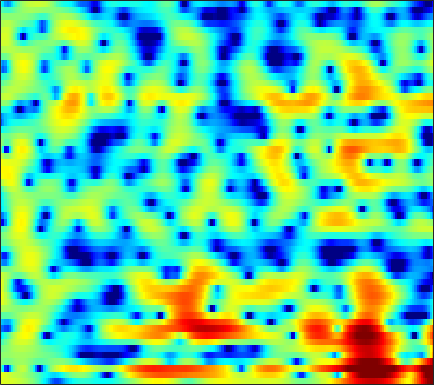

The data file committed next to this chart (first rows):
3.1507, 3.1235, 3.0761, 3.0088, 2.9416, 2.8332, 2.6943, 2.5641, 2.3644, 2.1236, 1.8444, 1.6025, 1.2258, 0.76443, 0.37182, -0.2205, -0.91166, -1.5055, -2.3987, -3.4326, -4.6218, -5.6237, -7.1125, -8.6765
3.576, 3.297, 2.958, 2.661, 2.471, 2.254, 2.066, 1.934, 1.753, 1.537, 1.265, 1.021, 0.6441, 0.1987, -0.1734, -0.7112, -1.29, -1.741, -2.372, -3.023, -3.689, -4.186, -4.824, -5.369
-1.405, -4.548, -11.49, -13.59, -7.727, -3.263, -0.6722, 0.5895, 1.644, 2.141, 2.171, 1.904, 1.135, -0.143, -1.523, -4.156, -8.337, -13.77, -20.3, -10.36, -5.676, -3.469, -1.374, 0.1404
0.3263, 0.04418, -0.1963, -0.232, -0.1295, 0.1329, 0.4564, 0.6841, 0.921, 1.036, 1.015, 0.9032, 0.6256, 0.2356, -0.101, -0.567, -0.9729, -1.185, -1.308, -1.243, -1.03, -0.8149, -0.4995, -0.1943
0.3365, 0.4207, 0.5384, 0.6663, 0.763, 0.8917, 1.008, 1.083, 1.153, 1.179, 1.157, 1.106, 0.9888, 0.8318, 0.6949, 0.491, 0.2814, 0.1295, -0.07341, -0.2632, -0.4502, -0.592, -0.7892, -0.9991
-0.5747, -0.2591, 0.1455, 0.5287, 0.7906, 1.109, 1.377, 1.537, 1.685, 1.76, 1.76, 1.71, 1.579, 1.384, 1.195, 0.8827, 0.5249, 0.2359, -0.1718, -0.5695, -0.949, -1.222, -1.554, -1.862
-2.407, -1.658, -0.725, 0.1253, 0.695, 1.369, 1.937, 2.288, 2.645, 2.867, 2.948, 2.906, 2.707, 2.337, 1.944, 1.26, 0.4104, -0.3276, -1.412, -2.511, -3.487, -4.053, -4.434, -4.436
-5.347, -4.205, -2.875, -1.635, -0.7337, 0.4316, 1.512, 2.247, 3.094, 3.74, 4.15, 4.289, 4.222, 3.847, 3.349, 2.353, 0.919, -0.5134, -3.101, -6.882, -13.35, -25.68, -16.65, -10.2
-9.075, -9.51, -10.63, -11.05, -9.524, -6.062, -2.829, -0.8677, 1.2, 2.728, 3.787, 4.309, 4.683, 4.702, 4.499, 3.954, 3.102, 2.288, 0.9988, -0.4061, -1.741, -2.596, -3.465, -4.156
-6.175, -6.645, -7.336, -7.516, -6.839, -5.014, -2.859, -1.345, 0.3756, 1.722, 2.722, 3.266, 3.757, 3.995, 4.02, 3.856, 3.486, 3.102, 2.448, 1.658, 0.741, -0.03341, -1.194, -2.564
-1.28, -1.303, -1.272, -1.143, -0.9657, -0.6155, -0.1677, 0.2054, 0.7175, 1.189, 1.604, 1.863, 2.131, 2.303, 2.36, 2.347, 2.219, 2.053, 1.726, 1.271, 0.6895, 0.1685, -0.6381, -1.583
1.621, 1.436, 1.183, 0.925, 0.7371, 0.5093, 0.309, 0.1783, 0.03857, -0.04401, -0.04759, 0.001353, 0.1256, 0.3004, 0.4585, 0.6755, 0.8642, 0.9638, 1.024, 0.9749, 0.8094, 0.6013, 0.2127, -0.3066
3.463, 3.021, 2.351, 1.603, 0.9882, 0.111, -0.8247, -1.552, -2.515, -3.386, -4.024, -4.23, -4.062, -3.416, -2.737, -1.741, -0.7808, -0.1531, 0.5478, 1.071, 1.41, 1.54, 1.559, 1.407
3.904, 3.184, 2.074, 0.7809, -0.3046, -1.922, -3.727, -5.215, -7.491, -10.4, -14.79, -19.89, -18.71, -11.79, -8.381, -5.143, -2.805, -1.446, -0.0402, 0.9987, 1.74, 2.134, 2.463, 2.606
3.377, 2.463, 0.9648, -0.8996, -2.563, -5.174, -8.126, -10.31, -12.37, -12.93, -12.57, -11.94, -10.43, -8.2, -6.389, -4.146, -2.264, -1.094, 0.1636, 1.105, 1.775, 2.136, 2.464, 2.647
3.377, 2.577, 1.225, -0.5111, -2.127, -4.842, -8.394, -11.49, -13.7, -11.26, -8.213, -6.409, -4.466, -2.856, -1.814, -0.6493, 0.2866, 0.8261, 1.331, 1.6, 1.675, 1.627, 1.49, 1.335
2.662, 2.283, 1.687, 1.003, 0.4487, -0.27, -0.8808, -1.191, -1.312, -1.052, -0.5272, -0.04146, 0.6459, 1.258, 1.621, 1.955, 2.071, 1.989, 1.61, 0.907, -0.1492, -1.187, -2.832, -4.479
-0.5775, -0.6949, -0.7077, -0.5435, -0.3138, 0.08565, 0.5457, 0.9048, 1.392, 1.876, 2.315, 2.611, 2.93, 3.124, 3.16, 3.048, 2.697, 2.257, 1.386, 0.1168, -1.666, -3.459, -6.704, -11.45
-7.593, -8.708, -8.605, -6.585, -4.755, -2.588, -0.8414, 0.2246, 1.373, 2.255, 2.922, 3.294, 3.618, 3.756, 3.743, 3.551, 3.154, 2.72, 1.953, 0.963, -0.2316, -1.234, -2.631, -3.933
-9.992, -12.04, -12.05, -8.696, -6.134, -3.39, -1.322, -0.09811, 1.183, 2.137, 2.828, 3.195, 3.498, 3.612, 3.585, 3.4, 3.067, 2.719, 2.128, 1.419, 0.5964, -0.07498, -1.042, -2.051
-3.694, -3.628, -3.259, -2.537, -1.841, -0.8278, 0.1675, 0.846, 1.612, 2.215, 2.636, 2.832, 2.952, 2.921, 2.802, 2.537, 2.172, 1.836, 1.328, 0.7551, 0.1222, -0.3946, -1.149, -2
-1.151, -0.8899, -0.4747, 0.03159, 0.4503, 1.011, 1.547, 1.899, 2.276, 2.522, 2.613, 2.575, 2.393, 2.057, 1.724, 1.205, 0.6265, 0.1936, -0.3398, -0.8225, -1.241, -1.529, -1.913, -2.358
-0.4801, -0.1419, 0.3983, 0.9962, 1.457, 2.055, 2.572, 2.873, 3.139, 3.2, 3.034, 2.758, 2.157, 1.305, 0.5071, -0.7214, -2.039, -2.945, -3.839, -4.174, -3.999, -3.688, -3.223, -2.837
-2.478, -2.071, -1.146, 0.04122, 0.9712, 2.131, 3.077, 3.615, 4.056, 4.171, 3.934, 3.5, 2.551, 1.13, -0.3105, -2.867, -6.467, -10.35, -17.66, -14.78, -9.566, -7.115, -4.869, -3.294
-13.12, -13.76, -8.707, -4.193, -1.677, 0.7788, 2.51, 3.433, 4.209, 4.533, 4.418, 4.035, 3.158, 1.792, 0.4501, -1.746, -4.369, -6.398, -8.57, -9.321, -8.667, -7.655, -5.924, -4.119
-9.02, -8.519, -6.351, -3.603, -1.693, 0.4168, 2.024, 2.917, 3.721, 4.111, 4.109, 3.867, 3.23, 2.232, 1.255, -0.3971, -2.37, -4.119, -6.924, -10.66, -16.2, -17.92, -11.85, -7.163
-5.136, -4.221, -2.925, -1.562, -0.5471, 0.6636, 1.676, 2.271, 2.842, 3.144, 3.177, 3.035, 2.6, 1.934, 1.268, 0.1687, -1.189, -2.366, -4.129, -5.998, -7.421, -7.657, -6.562, -4.755
-4.827, -3.738, -2.404, -1.203, -0.422, 0.4759, 1.177, 1.571, 1.925, 2.091, 2.086, 1.971, 1.705, 1.312, 0.9541, 0.4271, -0.1722, -0.6334, -1.228, -1.699, -1.98, -2.034, -1.895, -1.544
-4.671, -3.304, -1.784, -0.5613, 0.1334, 0.8413, 1.29, 1.48, 1.536, 1.425, 1.187, 0.9616, 0.6826, 0.4211, 0.275, 0.134, 0.04854, 0.001772, -0.04761, -0.06988, -0.08646, -0.07548, -0.06576, -0.06049
-2.581, -1.134, 0.3405, 1.369, 1.895, 2.266, 2.296, 2.104, 1.569, 0.7489, -0.2607, -1.026, -1.857, -2.192, -2.061, -1.582, -0.941, -0.4869, 0.03751, 0.3956, 0.6366, 0.7406, 0.7782, 0.6861
1.507, 2.332, 3.184, 3.698, 3.888, 3.823, 3.377, 2.75, 1.5, -0.3997, -3.195, -6.244, -12.43, -14.53, -9.904, -5.758, -3.382, -2.229, -1.218, -0.5998, -0.231, -0.09175, -0.008213, -0.04614
3.796, 4.116, 4.405, 4.522, 4.45, 4.155, 3.573, 2.929, 1.741, 0.1628, -1.836, -3.5, -5.542, -6.351, -6.043, -5.082, -4.274, -3.907, -3.76, -3.832, -4.021, -4.104, -4.072, -3.851
4.306, 4.368, 4.375, 4.322, 4.195, 3.934, 3.533, 3.14, 2.435, 1.595, 0.6465, -0.08688, -1.07, -1.919, -2.514, -3.336, -4.294, -5.167, -6.712, -8.831, -11.46, -13.07, -12.96, -10.74
3.921, 3.731, 3.526, 3.4, 3.367, 3.356, 3.32, 3.237, 3.028, 2.659, 2.139, 1.642, 0.8785, -0.05401, -0.8184, -2.044, -3.473, -4.764, -6.808, -9.54, -13.03, -15.49, -15.27, -12.18
2.363, 1.423, 0.5182, 0.3739, 0.8327, 1.758, 2.667, 3.185, 3.646, 3.776, 3.597, 3.276, 2.619, 1.694, 0.8447, -0.3957, -1.776, -2.815, -4.135, -5.195, -5.953, -6.21, -6.195, -5.836
-0.2028, -3.721, -13.66, -12.33, -5.122, -0.5987, 1.963, 3.205, 4.206, 4.681, 4.698, 4.445, 3.736, 2.664, 1.571, -0.2109, -2.338, -3.973, -5.653, -5.915, -4.991, -4.109, -2.998, -2.16
0.8719, -0.2207, -1.239, -1.278, -0.6402, 0.592, 1.789, 2.517, 3.18, 3.493, 3.456, 3.18, 2.479, 1.33, 0.1371, -2.095, -5.345, -9.062, -17.43, -13.88, -7.769, -5.079, -2.74, -1.249
-0.2678, -0.4744, -0.5712, -0.4162, -0.1988, 0.2174, 0.6525, 0.9378, 1.246, 1.383, 1.331, 1.157, 0.7429, 0.09409, -0.5323, -1.528, -2.613, -3.321, -3.888, -3.735, -2.932, -2.137, -1.065, -0.1382
-4.186, -3.768, -3.153, -2.562, -2.166, -1.718, -1.354, -1.133, -0.916, -0.7683, -0.7057, -0.701, -0.7674, -0.8778, -0.9881, -1.138, -1.239, -1.25, -1.114, -0.8196, -0.3646, 0.04458, 0.6435, 1.233
-10.05, -8.056, -6.215, -5.071, -4.483, -4.016, -3.745, -3.619, -3.517, -3.393, -3.221, -3.069, -2.841, -2.583, -2.381, -2.064, -1.685, -1.367, -0.8566, -0.2786, 0.3477, 0.8365, 1.482, 2.097
-8.628, -7.377, -6.209, -5.621, -5.503, -5.759, -6.337, -6.863, -7.395, -7.481, -7.077, -6.595, -5.925, -5.358, -4.974, -4.438, -3.754, -3.128, -2.183, -1.124, -0.09036, 0.6631, 1.581, 2.403
-3.363, -3.241, -3.292, -3.699, -4.399, -5.923, -8.534, -11.61, -17.9, -18.31, -12.81, -10.48, -8.881, -8.491, -8.685, -9.162, -8.828, -7.561, -5.251, -3.036, -1.171, -0.03697, 1.212, 2.217
0.5219, 0.5807, 0.4345, -0.05454, -0.6848, -1.958, -3.706, -5.273, -7.144, -7.754, -7.113, -6.608, -6.543, -7.541, -9.308, -14.11, -18.27, -12.28, -6.737, -3.45, -1.371, -0.3393, 0.5517, 1.092
1.684, 2.057, 2.323, 2.317, 2.179, 1.797, 1.279, 0.8523, 0.3039, -0.1427, -0.5159, -0.7753, -1.228, -1.817, -2.327, -2.842, -2.97, -2.674, -1.976, -1.289, -0.921, -0.9667, -1.613, -3.066
0.09253, 0.6859, 1.264, 1.661, 1.842, 1.987, 2.006, 1.969, 1.851, 1.68, 1.451, 1.244, 0.9253, 0.5616, 0.2731, -0.06587, -0.3685, -0.572, -0.8118, -1.128, -1.607, -2.153, -3.239, -4.894
-1.461, -0.9637, -0.3426, 0.2459, 0.6448, 1.13, 1.528, 1.754, 1.957, 2.031, 1.982, 1.855, 1.589, 1.22, 0.8942, 0.3753, -0.1625, -0.5837, -1.148, -1.681, -2.163, -2.494, -2.865, -3.135
-3.142, -2.978, -2.418, -1.53, -0.7322, 0.3045, 1.227, 1.787, 2.339, 2.662, 2.76, 2.692, 2.409, 1.916, 1.417, 0.572, -0.4382, -1.256, -2.347, -3.235, -3.729, -3.777, -3.49, -2.948
-8.103, -9.924, -8.777, -5.194, -2.819, -0.3991, 1.349, 2.316, 3.219, 3.759, 3.964, 3.922, 3.596, 2.951, 2.231, 0.949, -0.835, -2.573, -5.566, -9.243, -11.18, -9.534, -6.488, -4.152
-6.777, -8.335, -7.415, -4.308, -2.139, 0.1092, 1.736, 2.637, 3.487, 3.98, 4.169, 4.123, 3.807, 3.195, 2.51, 1.294, -0.3864, -2.014, -4.769, -7.935, -9.492, -8.379, -5.939, -4.019
-0.8118, -0.8386, -0.5866, -0.0157, 0.5313, 1.272, 1.915, 2.29, 2.651, 2.846, 2.892, 2.823, 2.614, 2.251, 1.87, 1.215, 0.4138, -0.2656, -1.179, -1.969, -2.471, -2.618, -2.643, -2.655
1.476, 1.569, 1.679, 1.756, 1.769, 1.735, 1.613, 1.472, 1.232, 1.015, 0.8564, 0.7946, 0.7741, 0.7698, 0.7575, 0.6539, 0.4864, 0.3172, 0.07177, -0.1839, -0.4253, -0.6009, -0.8848, -1.292
2.501, 2.638, 2.652, 2.444, 2.128, 1.467, 0.5235, -0.3481, -1.652, -2.841, -3.431, -3.3, -2.629, -1.801, -1.265, -0.7256, -0.4052, -0.2587, -0.1496, -0.06557, 0.02538, 0.08535, 0.1599, 0.1601
2.62, 2.87, 2.898, 2.574, 2.082, 1.014, -0.648, -2.425, -5.944, -12.26, -23.45, -13.42, -7.593, -4.787, -3.597, -2.716, -2.403, -2.387, -2.453, -2.351, -1.91, -1.371, -0.5123, 0.3334
2.102, 2.462, 2.623, 2.442, 2.075, 1.28, 0.1104, -1.031, -2.809, -4.555, -5.507, -5.396, -4.629, -3.905, -3.649, -3.903, -4.891, -6.234, -8.842, -11.17, -9.351, -6.569, -3.445, -1.137
1.315, 1.607, 1.808, 1.797, 1.663, 1.34, 0.8871, 0.4776, -0.08399, -0.6134, -1.023, -1.253, -1.517, -1.84, -2.227, -3.081, -4.453, -5.931, -8.469, -10.5, -9.025, -6.629, -3.75, -1.566
0.269, 0.3311, 0.3654, 0.3747, 0.384, 0.3904, 0.3883, 0.3925, 0.3701, 0.3325, 0.264, 0.1844, 0.0294, -0.2168, -0.4831, -0.9152, -1.455, -1.87, -2.334, -2.519, -2.298, -1.889, -1.187, -0.4478
-1.318, -1.681, -2.065, -2.186, -2.064, -1.657, -1.099, -0.6504, -0.1017, 0.3626, 0.7093, 0.8964, 1.054, 1.11, 1.099, 1.031, 0.9117, 0.8112, 0.6769, 0.5844, 0.5245, 0.4946, 0.4626, 0.4053
-3.748, -5.288, -7.396, -8.385, -7.652, -5.533, -3.407, -2.108, -0.7269, 0.2836, 1.019, 1.428, 1.822, 2.104, 2.266, 2.4, 2.492, 2.517, 2.499, 2.393, 2.174, 1.914, 1.438, 0.779
